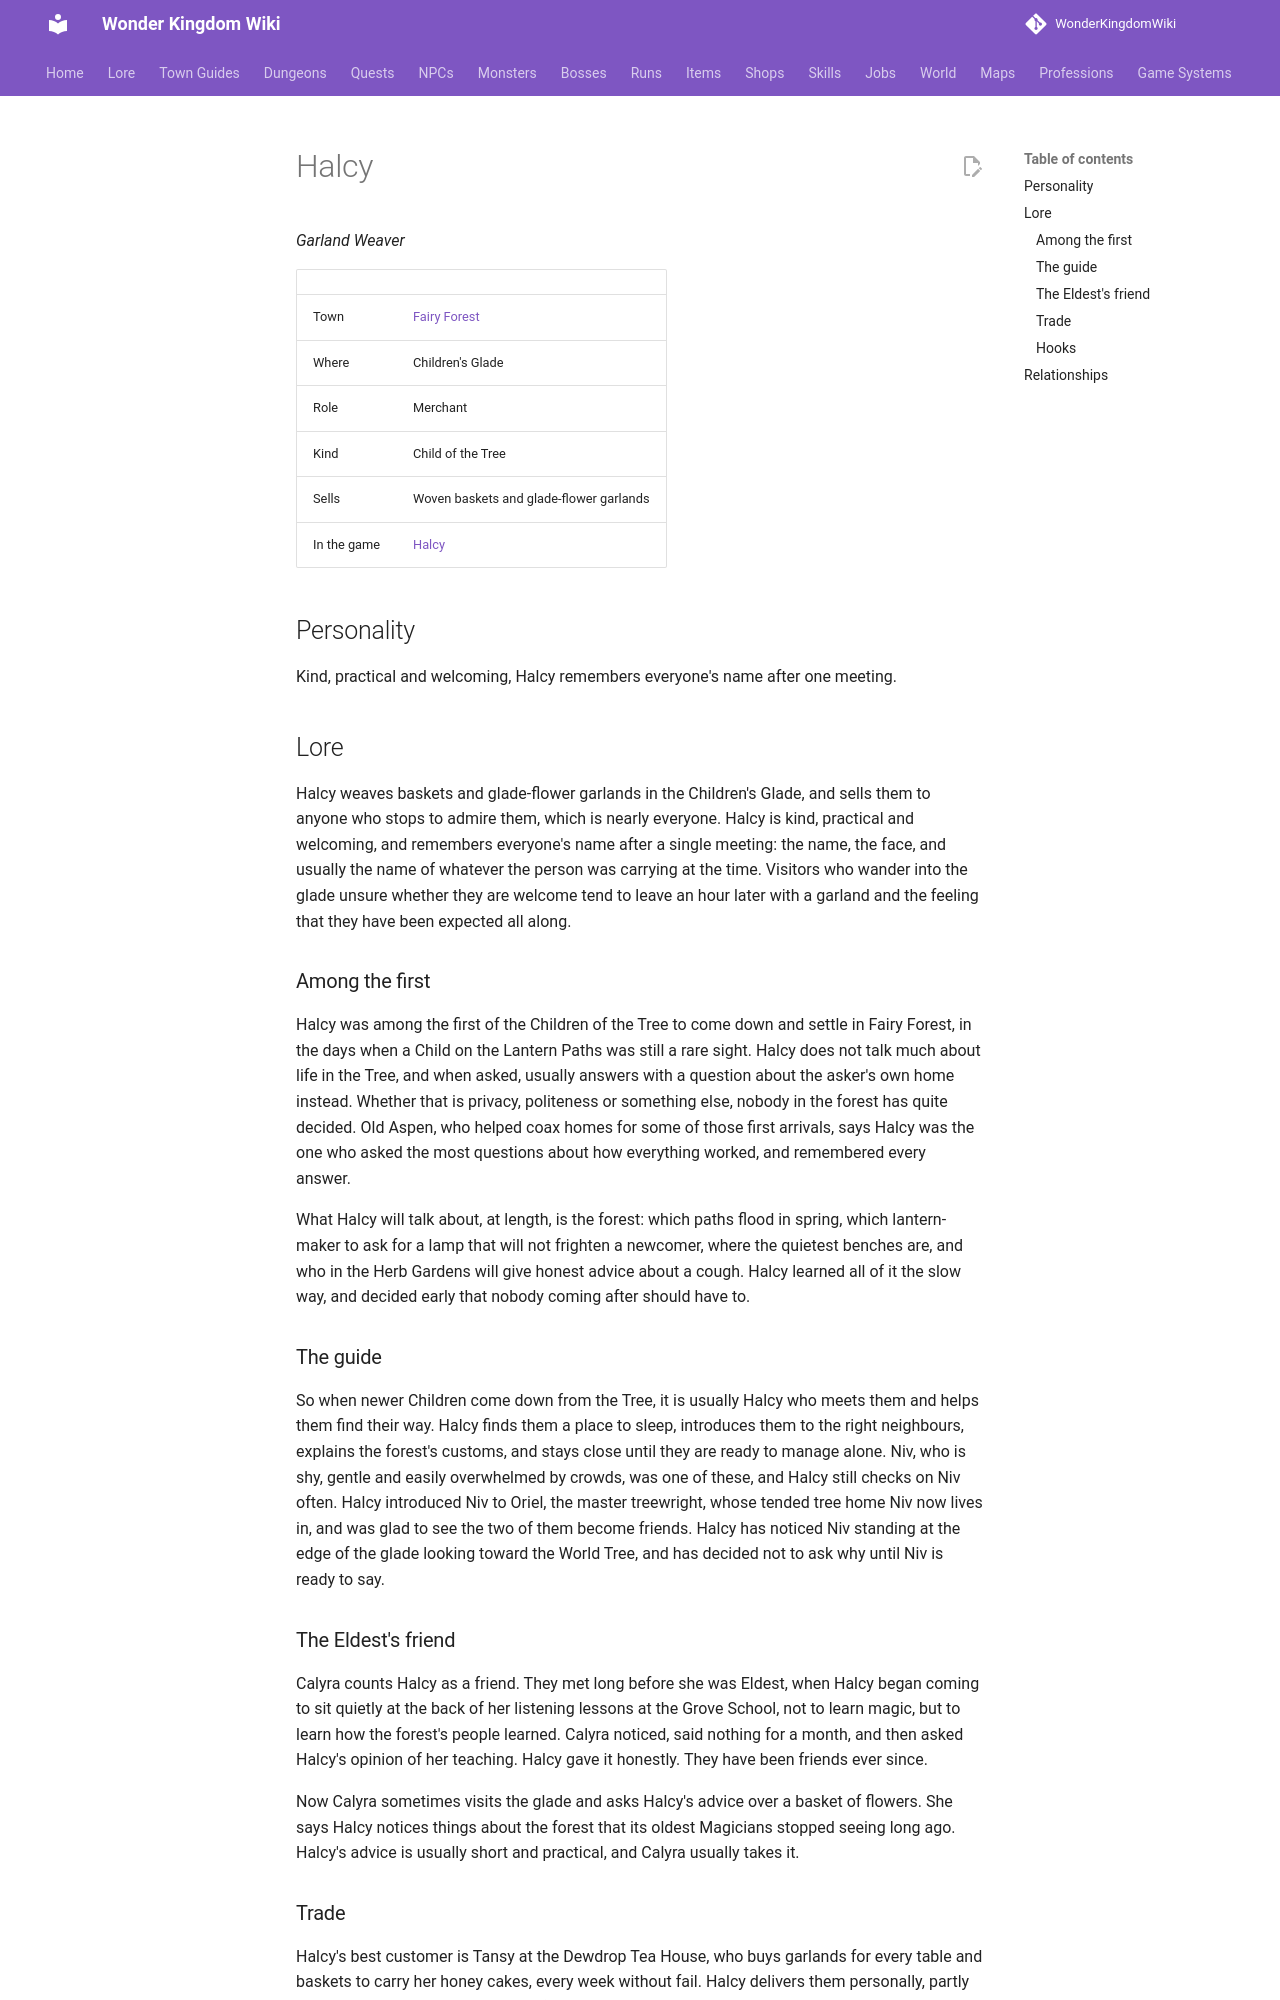

repository: alonohana627/WonderKingdomWiki · page: lore/people/fairy-forest/halcy_child/index.html · generator: mkdocs

<!-- Generated by tools/people.py from data/people/. Do not edit: changes are overwritten. -->

# Halcy

*Garland Weaver*

|  |  |
|---|---|
| Town | [Fairy Forest](../../towns/fairy-forest.md) |
| Where | Children's Glade |
| Role | Merchant |
| Kind | Child of the Tree |
| Sells | Woven baskets and glade-flower garlands |
| In the game | [Halcy](../../../npcs/halcy_child.md) |

## Personality

Kind, practical and welcoming, Halcy remembers everyone's name after one meeting.

## Lore

Halcy weaves baskets and glade-flower garlands in the Children's Glade, and sells them to anyone who stops to admire them, which is nearly everyone. Halcy is kind, practical and welcoming, and remembers everyone's name after a single meeting: the name, the face, and usually the name of whatever the person was carrying at the time. Visitors who wander into the glade unsure whether they are welcome tend to leave an hour later with a garland and the feeling that they have been expected all along.

### Among the first

Halcy was among the first of the Children of the Tree to come down and settle in Fairy Forest, in the days when a Child on the Lantern Paths was still a rare sight. Halcy does not talk much about life in the Tree, and when asked, usually answers with a question about the asker's own home instead. Whether that is privacy, politeness or something else, nobody in the forest has quite decided. Old Aspen, who helped coax homes for some of those first arrivals, says Halcy was the one who asked the most questions about how everything worked, and remembered every answer.

What Halcy will talk about, at length, is the forest: which paths flood in spring, which lantern-maker to ask for a lamp that will not frighten a newcomer, where the quietest benches are, and who in the Herb Gardens will give honest advice about a cough. Halcy learned all of it the slow way, and decided early that nobody coming after should have to.

### The guide

So when newer Children come down from the Tree, it is usually Halcy who meets them and helps them find their way. Halcy finds them a place to sleep, introduces them to the right neighbours, explains the forest's customs, and stays close until they are ready to manage alone. Niv, who is shy, gentle and easily overwhelmed by crowds, was one of these, and Halcy still checks on Niv often. Halcy introduced Niv to Oriel, the master treewright, whose tended tree home Niv now lives in, and was glad to see the two of them become friends. Halcy has noticed Niv standing at the edge of the glade looking toward the World Tree, and has decided not to ask why until Niv is ready to say.

### The Eldest's friend

Calyra counts Halcy as a friend. They met long before she was Eldest, when Halcy began coming to sit quietly at the back of her listening lessons at the Grove School, not to learn magic, but to learn how the forest's people learned. Calyra noticed, said nothing for a month, and then asked Halcy's opinion of her teaching. Halcy gave it honestly. They have been friends ever since.

Now Calyra sometimes visits the glade and asks Halcy's advice over a basket of flowers. She says Halcy notices things about the forest that its oldest Magicians stopped seeing long ago. Halcy's advice is usually short and practical, and Calyra usually takes it.
